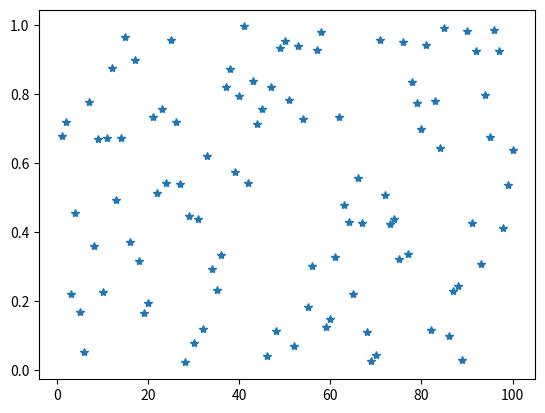

Here is the Python script that generated this plot:
"""
Sobol 序列实现
"""
import pandas as pd
from matplotlib import pyplot as plt
import random

import csv


"""
定义一个可以产生序列的类Halton序列、IntegerRadicalInverse、Sobol序列随机序列
"""
class InverseSquence():
    def __init__(self):
        super(InverseSquence,self).__init__()

    # Radical Inversion实现
    def IntegerRadicalInverse(Base , i):
        base = int(Base)
        i1 = int(i)
        numPoints = 1
        inverse = 0
        while i1 > 0 :
            inverse = int(inverse) * Base + (i1 % Base)
            numPoints = int(numPoints) * Base
            i1 = int(i1 / Base)
        return (inverse / numPoints)   # 将数镜像到小数点右边


    #基于浮点数的Radical Inversion实现
    def RadicalInverse(Base, I):
        base = int(Base)
        i = int(I)
        Digit = Radical = 1.0 / float(Base)
        Inverse = 0.0

        while i>0:
            Inverse = Inverse + Digit * float(i % base)
            Digit = Digit*Radical
            i = i / base
        return Inverse

    # Halton就只是找到互为质数的数字作为Base调用RadicalInverse就可以了
    # Halton 序列
    def HaLton(Dimension,Index):
        dimenson = int(Dimension)
        index = int(Index)
        # 直接用质数作为底数调用RadicalInverse即可
        return InverseSquence.IntegerRadicalInverse(dimenson,index)

    # Hammersley则和Halton几乎一样，只是第一维是uniform分布而已
    def Hammersley(self):
        pass


    # Sobol序列的所有维度都是基于2为底数的Radical Inversion。
    # 只不过每个维度有自己不同的生成矩阵（Generator Matrix）[公式]。
    # 因为是以2为底数，将数字从二进制中提取每一位的数字，以及和矩阵[公式]做运算，都可以用位操作（右移，异或等）来完成，非常高效。
    # Sobol序列实现
    def Sobol(I, Dimension):
        i = int(I)
        dimenson = int(Dimension)
        # 将i依次右移，提取二进制里的每一位
        k = 0
        r = 0

        while i > 0:
            i = i>>1
            if (i & 1) > 0:
                r = r ^ C[dimenson][k]
            k = k+1
            return r / float(1 << M)    # M 应该是维度吧

    # 随机序列
    # min与max代表随机数的上下限
    def RandomInverse(min,max):
        randoms = float(random.uniform(min,max))
        return randoms






if __name__ == '__main__':
    b = []
    length = 100
    for t1 in range(1,length+1):
        # a = InverseSquence.HaLton(2,t1)    #当迭代次数变多时Halton序列就变的特别慢
        # 生成0-1的随机实数
        a = float(random.uniform(0,1))
        b.append(a)

    # test = pd.DataFrame(data=b)
    # test.to_csv('d:/testcsv24.csv',encoding='gbk')   # 将数据保存到CSV中

    t2 = range(1,length+1,1)
    plt.plot(t2,b, '*',linewidth=3, solid_capstyle='round', zorder=1)
    plt.show()




